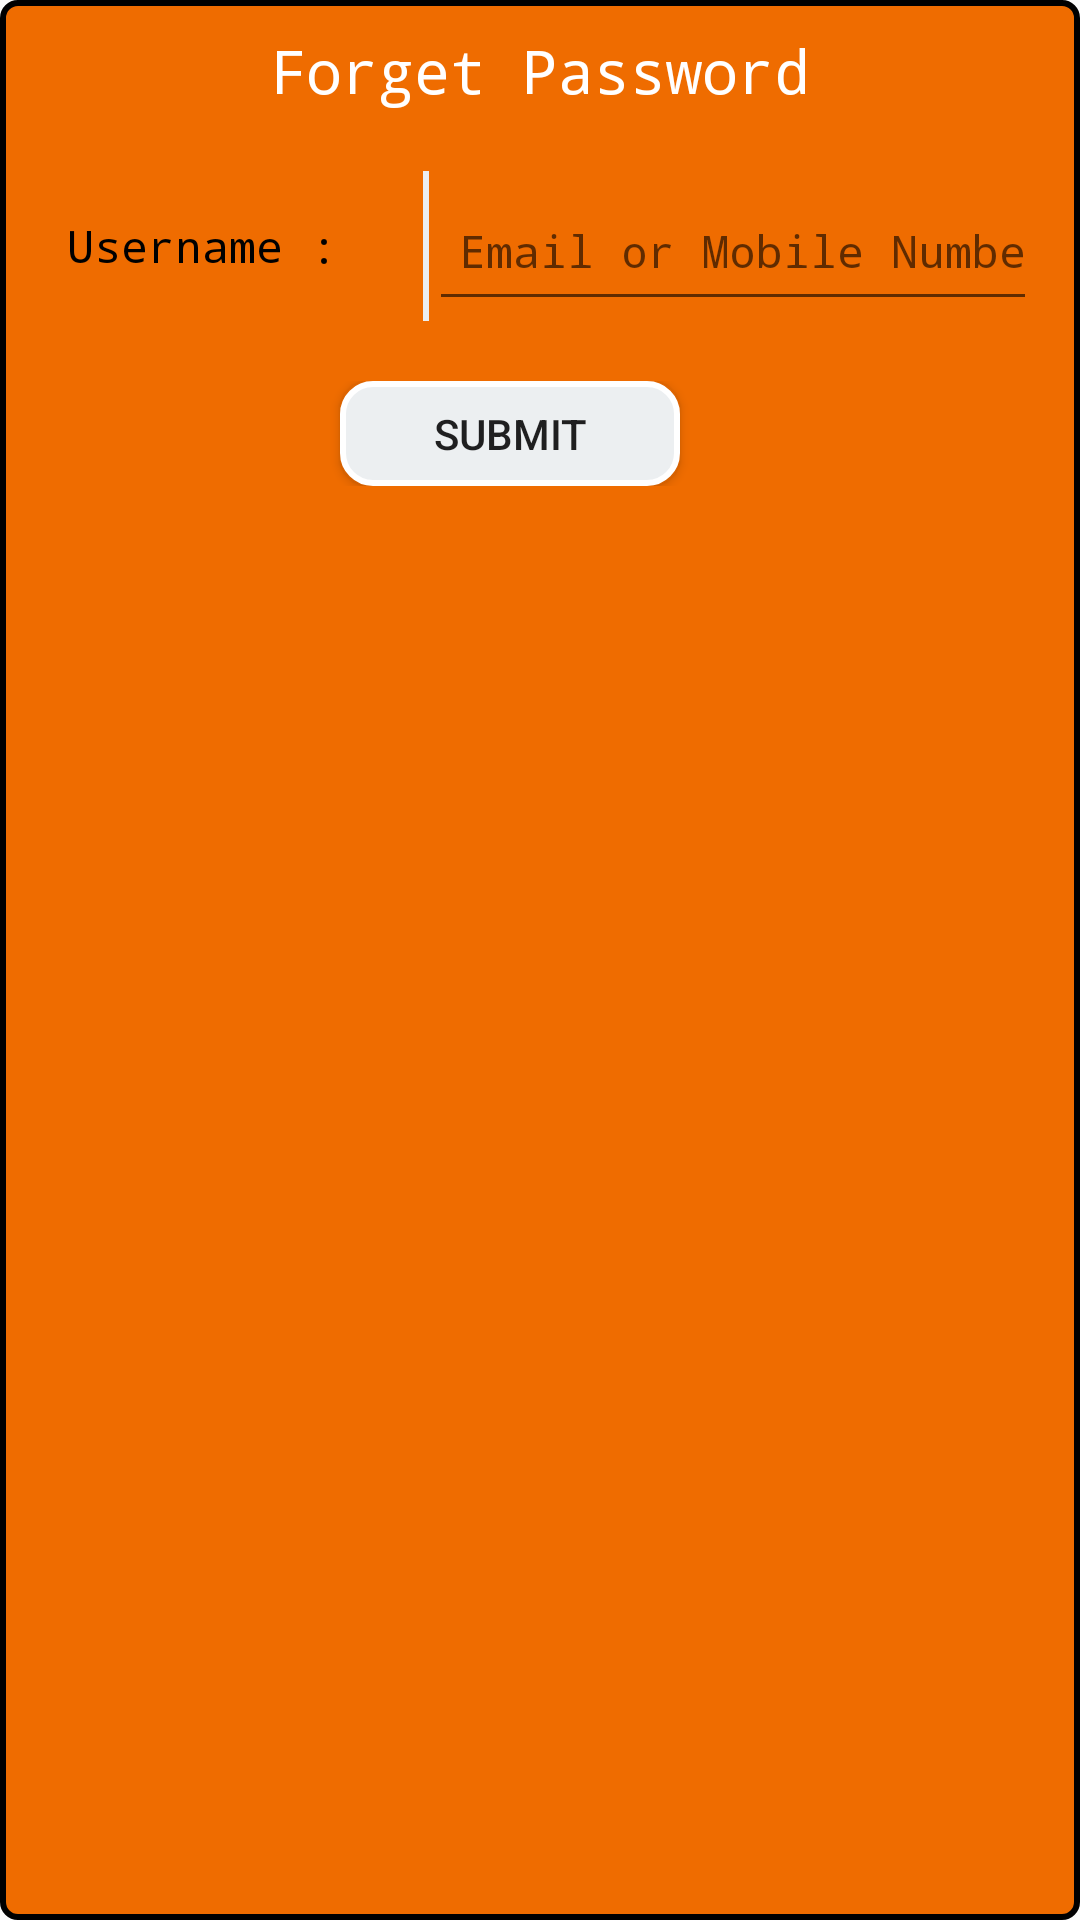

This screen was rendered from an Android layout file. Write that file and the resources it references.
<!-- AndroidManifest.xml: application theme AppTheme -->
<!-- res/layout/forgetpassword.xml -->
<?xml version="1.0" encoding="utf-8"?>
<LinearLayout xmlns:android="http://schemas.android.com/apk/res/android"
    android:orientation="vertical"
    android:layout_width="match_parent"
    android:background="@drawable/orangeitems"
    android:layout_height="wrap_content">

    <RelativeLayout
        android:layout_width="match_parent"
        android:layout_height="wrap_content"
        android:id="@+id/PasswordDialogTop">

        <ImageView
            android:layout_width="wrap_content"
            android:layout_height="wrap_content"
            android:src="@drawable/close2"
            android:padding="5dp"
            android:layout_alignParentRight="true"
            android:id="@+id/forgetPassclosedialog"/>
    </RelativeLayout>


    
    <TextView
        android:layout_width="match_parent"
        android:layout_height="wrap_content"
        android:id="@+id/PasswordTitle"
        android:text="Forget Password"
        android:gravity="center"
        android:textSize="20dp"
        android:layout_marginBottom="10dp"
        android:typeface="monospace"
        android:textColor="@color/white"
        android:layout_gravity="center"/>



    <RelativeLayout
        android:id="@+id/PasswordDialogMiddle"
        android:layout_width="match_parent"
        android:layout_height="wrap_content">

        <LinearLayout
            android:id="@+id/ForgetPassUserName"
            android:weightSum="4"
            android:gravity="center"
            android:background="@drawable/dialogitembackground"
            android:layout_margin="10dp"
            android:orientation="horizontal"
            android:layout_width="match_parent"
            android:layout_height="50dp">

            <TextView
                android:id="@+id/txtForgetPassusername"
                android:layout_weight="1.5"
                android:layout_width="0dp"
                android:layout_height="wrap_content"
                android:textSize="15dp"
                android:padding="8dp"
                android:typeface="monospace"
                android:text="Username : "
                android:textColor="@color/black"/>

            <View
                android:layout_width="2dp"
                android:layout_height="match_parent"
                android:background="@color/gray"/>

            <EditText
                android:id="@+id/edtforgetPassusername"
                android:layout_weight="2.4"
                android:inputType="number"
                android:layout_width="0dp"
                android:paddingLeft="10dp"
                android:layout_height="match_parent"
                android:hint="Email or Mobile Number"
                android:typeface="monospace"
                android:textSize="15dp"
                android:textColor="@color/black"/>

        </LinearLayout>

    </RelativeLayout>

    <LinearLayout
        android:id="@+id/BookHomeVisitPreferSubmit"
        android:weightSum="3"
        android:layout_marginBottom="10dp"
        android:gravity="center"
        android:layout_marginTop="10dp"
        android:orientation="horizontal"
        android:layout_width="match_parent"
        android:layout_height="wrap_content">

        <Button
            android:id="@+id/btnforgetPassSubmit"
            android:layout_weight="1"
            android:layout_width="0dp"
            android:layout_height="35dp"
            android:background="@drawable/btncorner"
            android:text="Submit"
            android:layout_marginRight="20dp"
            android:gravity="center"/>

    </LinearLayout>


</LinearLayout>
<!-- resources referenced by this layout -->
<resources>
  <color name="black">#000000</color>
  <color name="gray">#ECEFF1</color>
  <color name="white">#ffffff</color>
  <!-- drawable btncorner (drawable) -->
  <?xml version="1.0" encoding="utf-8"?>
  <shape xmlns:android="http://schemas.android.com/apk/res/android">
  
      <solid android:color="@color/gray"/>
  
      <corners android:radius="10dp"/>
  
      <stroke android:color="@color/white"
          android:width="2dp"/>
  
  </shape>
  <!-- drawable orangeitems (drawable) -->
  <?xml version="1.0" encoding="utf-8"?>
  <shape xmlns:android="http://schemas.android.com/apk/res/android">
  
      <solid android:color="@color/orange1"/>
  
      <corners android:radius="5dp"/>
  
      <stroke android:width="2dp"
          android:color="@color/black"/>
  
  </shape>
  <style name="AppTheme" parent="Theme.AppCompat.Light.DarkActionBar">
          
          <item name="colorPrimary">#EF6C00</item>
          <item name="colorPrimaryDark">@color/colorPrimaryDark</item>
          <item name="colorAccent">@color/colorAccent</item>
          <item name="spinnerStyle">@style/Widget.App.Spinner</item>
          <item name="android:spinnerStyle">@style/Widget.App.Spinner</item>
      </style>
  <color name="orange1">#EF6C00</color>
  <color name="colorPrimaryDark">#303F9F</color>
  <color name="colorAccent">#FF4081</color>
  <style name="Widget.App.Spinner" parent="@style/Widget.AppCompat.Spinner">
          <item name="overlapAnchor">true</item>
          <item name="android:background">#ffffff</item>
      </style>
</resources>
